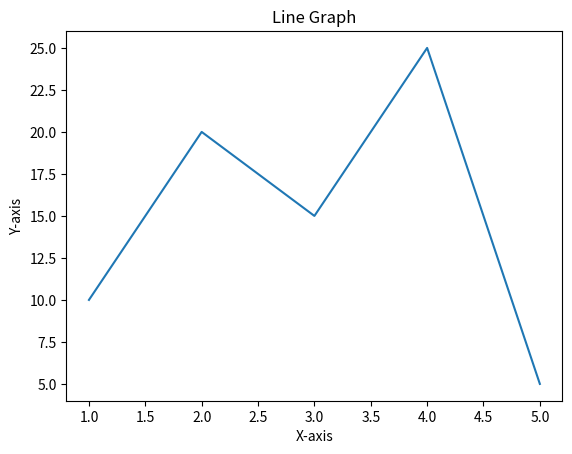

This chart was generated by the following Python code:
import matplotlib.pyplot as plt
import numpy as np

x = [1, 2, 3, 4, 5]
y = [10, 20, 15, 25, 5]

plt.plot(x,y)
plt.title('Line Graph')
plt.xlabel('X-axis')
plt.ylabel('Y-axis')
plt.show()
